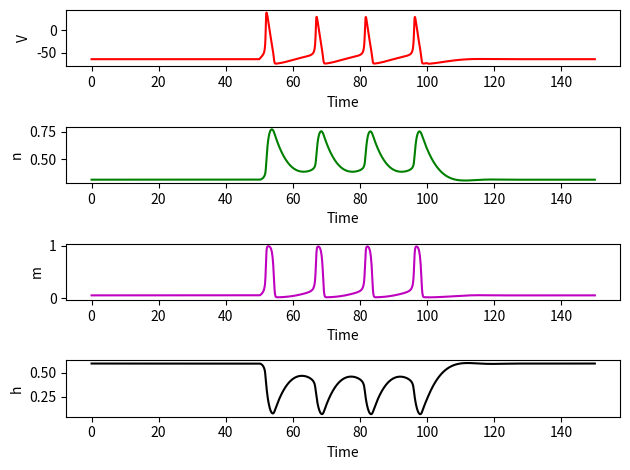

This chart was generated by the following Python code:
import numpy as np
from scipy.integrate import odeint
import matplotlib.pyplot as plt

# Time
T = np.linspace(0, 150, 1500)

# Parameter Values
V0 = -65  # milliVolt
Cm = 1.0  # microFarad/cm2
ENa = 50  # milliVolt
Ek = -77  # milliVolt
El = -54.4  # milliVolt
gNa = 120  # milliSiemens/cm2
gK = 36  # milliSiemens/cm2
gL = 0.3  # milliSiemens/cm2


# Rate coefficient for K
def alpha_n(v):
    return 0.01 * (v + 55) / (1 - np.exp(-(v + 55) / 10))


def beta_n(v):
    return 0.125 * np.exp(-(v + 65) / 80)


# Rate coefficient for Na
def alpha_m(v):
    return 0.1 * (v + 40) / (1 - np.exp(-(v + 40) / 10))


def beta_m(v):
    return 4 * np.exp(-(v + 65) / 18)


def alpha_h(v):
    return 0.07 * np.exp(-(v + 65) / 20)


def beta_h(v):
    return 1 / (np.exp(-(v + 35) / 10) + 1)


# Steady state values.
steady_n = alpha_n(V0) / (alpha_n(V0) + beta_n(V0))
steady_m = alpha_m(V0) / (alpha_m(V0) + beta_m(V0))
steady_h = alpha_h(V0) / (alpha_h(V0) + beta_h(V0))

x0 = [V0, steady_n, steady_m, steady_h]


# Differential equations
def hhm_derivatives(x, t):
    I = 0
    if 100 > t > 50:
        I = 10

    # Gating particles
    # Na activation gating variable
    dmdt = alpha_m(x[0]) * (1 - x[2]) - (beta_m(x[0]) * x[2])

    # Na inactivation gating variable
    dhdt = alpha_h(x[0]) * (1 - x[3]) - (beta_h(x[0]) * x[3])

    # K activation gating variable
    dndt = alpha_n(x[0]) * (1 - x[1]) - (beta_n(x[0]) * x[1])

    IL = -gL * (x[0] - El)
    INa = -gNa * x[2] ** 3 * x[3] * (x[0] - ENa)
    IK = -gK * x[1] ** 4 * (x[0] - Ek)

    dvdt = (I + IL + INa + IK) / Cm

    return [dvdt, dndt, dmdt, dhdt]


x = odeint(hhm_derivatives, x0, T)

volt = x[:, 0]
n_part = x[:, 1]
m_part = x[:, 2]
h_part = x[:, 3]

fig, ax = plt.subplots(4, 1)
ax[0].plot(T, volt, 'r')
ax[0].set_xlabel("Time")
ax[0].set_ylabel("V")

ax[1].plot(T, n_part, 'g')
ax[1].set_xlabel("Time")
ax[1].set_ylabel("n")

ax[2].plot(T, m_part, 'm')
ax[2].set_xlabel("Time")
ax[2].set_ylabel("m")

ax[3].plot(T, h_part, 'k')
ax[3].set_xlabel("Time")
ax[3].set_ylabel("h")

plt.tight_layout()
plt.show()
